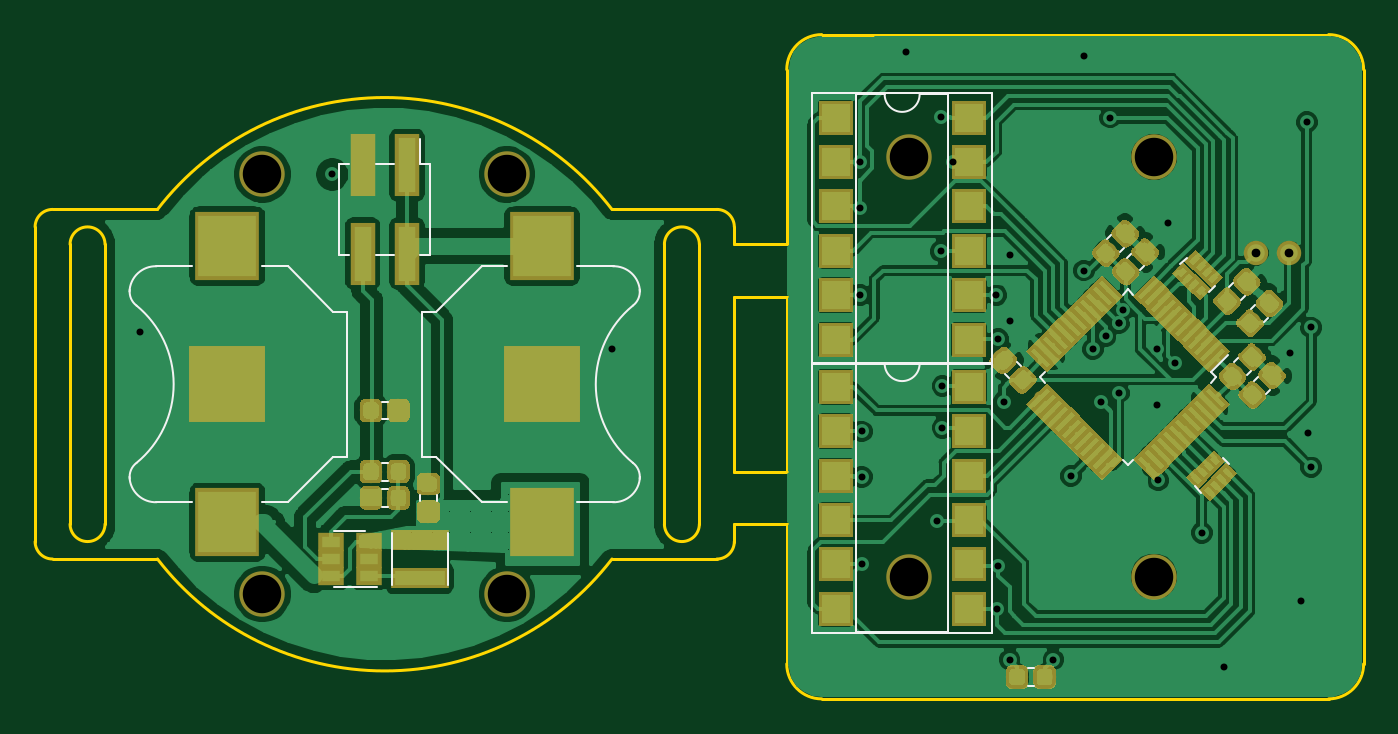
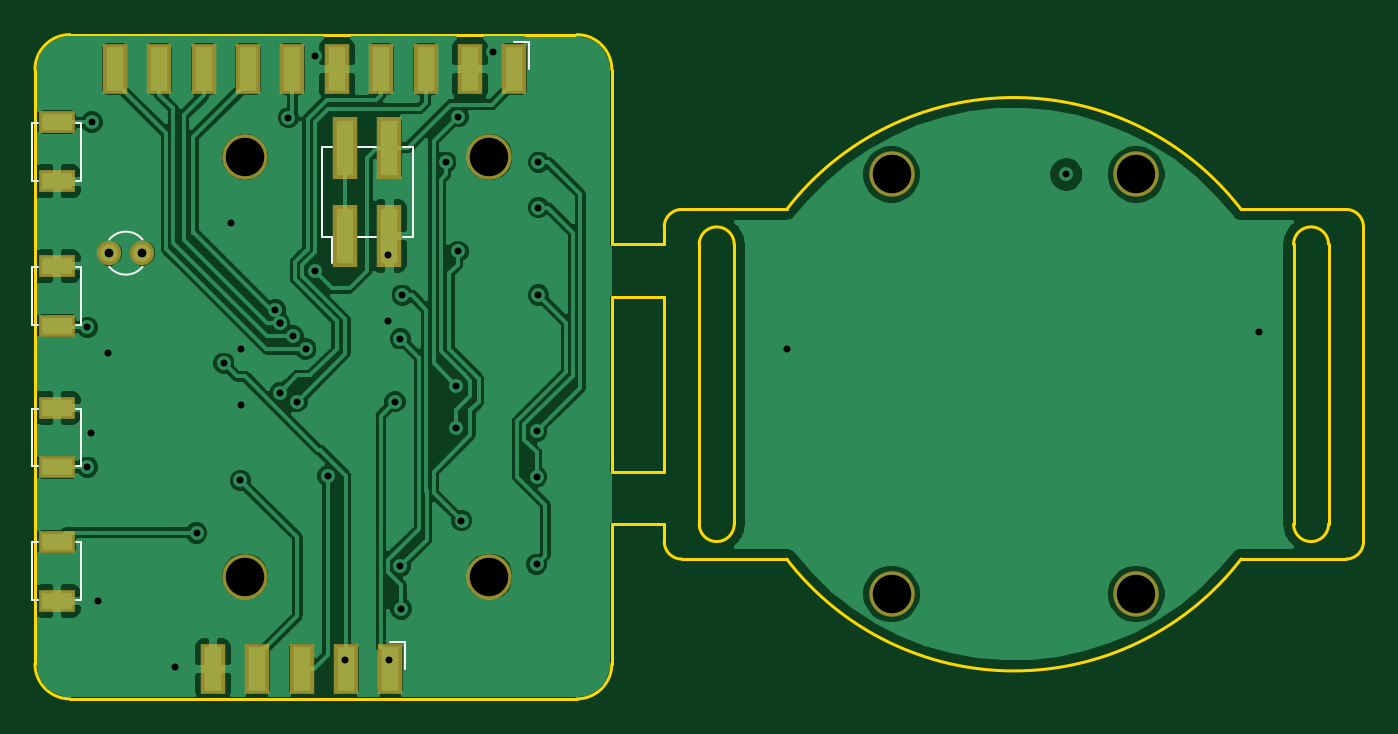
Circuit board: 11 layer files. Board 76.0 x 38.0 mm.
- bottom_copper: BubbleWatch-B.Cu.gbr (98663 bytes)
- bottom_mask: BubbleWatch-B.Mask.gbr (2139 bytes)
- paste: BubbleWatch-B.Paste.gbr (1479 bytes)
- bottom_silk: BubbleWatch-B.SilkS.gbr (2670 bytes)
- outline: BubbleWatch-Edge.Cuts.gbr (2732 bytes)
- top_copper: BubbleWatch-F.Cu.gbr (200762 bytes)
- top_mask: BubbleWatch-F.Mask.gbr (58676 bytes)
- paste: BubbleWatch-F.Paste.gbr (57934 bytes)
- top_silk: BubbleWatch-F.SilkS.gbr (6115 bytes)
- drill: BubbleWatch-NPTH.drl (273 bytes)
- drill: BubbleWatch-PTH.drl (958 bytes)

=== bottom_copper: BubbleWatch-B.Cu.gbr (98663 bytes, source omitted) ===
=== bottom_mask: BubbleWatch-B.Mask.gbr ===
G04 #@! TF.GenerationSoftware,KiCad,Pcbnew,(5.0.0)*
G04 #@! TF.CreationDate,2019-02-27T16:16:10+00:00*
G04 #@! TF.ProjectId,BubbleWatch,427562626C6557617463682E6B696361,rev?*
G04 #@! TF.SameCoordinates,Original*
G04 #@! TF.FileFunction,Soldermask,Bot*
G04 #@! TF.FilePolarity,Negative*
%FSLAX46Y46*%
G04 Gerber Fmt 4.6, Leading zero omitted, Abs format (unit mm)*
G04 Created by KiCad (PCBNEW (5.0.0)) date 02/27/19 16:16:10*
%MOMM*%
%LPD*%
G01*
G04 APERTURE LIST*
%ADD10R,2.100000X1.300000*%
%ADD11R,1.400000X2.900000*%
%ADD12C,2.600000*%
%ADD13C,1.400000*%
%ADD14R,1.400000X3.550000*%
G04 APERTURE END LIST*
D10*
G04 #@! TO.C,SW3*
X158750000Y-83750000D03*
X158750000Y-80350000D03*
G04 #@! TD*
G04 #@! TO.C,SW2*
X158750000Y-75650000D03*
X158750000Y-72250000D03*
G04 #@! TD*
G04 #@! TO.C,SW1*
X158750000Y-67400000D03*
X158750000Y-64000000D03*
G04 #@! TD*
D11*
G04 #@! TO.C,J3*
X155430000Y-60975000D03*
X152890000Y-60975000D03*
X150350000Y-60975000D03*
X147810000Y-60975000D03*
X145270000Y-60975000D03*
X142730000Y-60975000D03*
X140190000Y-60975000D03*
X137650000Y-60975000D03*
X135110000Y-60975000D03*
X132570000Y-60975000D03*
G04 #@! TD*
D10*
G04 #@! TO.C,SW4*
X158750000Y-88000000D03*
X158750000Y-91400000D03*
G04 #@! TD*
D12*
G04 #@! TO.C,REF\002A\002A*
X148000000Y-90000000D03*
G04 #@! TD*
D13*
G04 #@! TO.C,Y1*
X153850000Y-71500000D03*
X155750000Y-71500000D03*
G04 #@! TD*
D14*
G04 #@! TO.C,J2*
X142270000Y-70525000D03*
X142270000Y-65475000D03*
X139730000Y-70525000D03*
X139730000Y-65475000D03*
G04 #@! TD*
D12*
G04 #@! TO.C,REF\002A\002A*
X134000000Y-90000000D03*
G04 #@! TD*
D11*
G04 #@! TO.C,J3*
X139670000Y-95305000D03*
X142210000Y-95305000D03*
X144750000Y-95305000D03*
X147290000Y-95305000D03*
X149830000Y-95305000D03*
G04 #@! TD*
D12*
G04 #@! TO.C,REF\002A\002A*
X148000000Y-66000000D03*
G04 #@! TD*
G04 #@! TO.C,REF\002A\002A*
X134000000Y-66000000D03*
G04 #@! TD*
G04 #@! TO.C,REF\002A\002A*
X97000000Y-67000000D03*
G04 #@! TD*
G04 #@! TO.C,REF\002A\002A*
X111000000Y-67000000D03*
G04 #@! TD*
G04 #@! TO.C,REF\002A\002A*
X111000000Y-91000000D03*
G04 #@! TD*
G04 #@! TO.C,REF\002A\002A*
X97000000Y-91000000D03*
G04 #@! TD*
M02*

=== paste: BubbleWatch-B.Paste.gbr ===
G04 #@! TF.GenerationSoftware,KiCad,Pcbnew,(5.0.0)*
G04 #@! TF.CreationDate,2019-02-27T16:16:10+00:00*
G04 #@! TF.ProjectId,BubbleWatch,427562626C6557617463682E6B696361,rev?*
G04 #@! TF.SameCoordinates,Original*
G04 #@! TF.FileFunction,Paste,Bot*
G04 #@! TF.FilePolarity,Positive*
%FSLAX46Y46*%
G04 Gerber Fmt 4.6, Leading zero omitted, Abs format (unit mm)*
G04 Created by KiCad (PCBNEW (5.0.0)) date 02/27/19 16:16:10*
%MOMM*%
%LPD*%
G01*
G04 APERTURE LIST*
%ADD10R,1.700000X0.900000*%
%ADD11R,1.000000X2.500000*%
%ADD12R,1.000000X3.150000*%
G04 APERTURE END LIST*
D10*
G04 #@! TO.C,SW3*
X158750000Y-83750000D03*
X158750000Y-80350000D03*
G04 #@! TD*
G04 #@! TO.C,SW2*
X158750000Y-75650000D03*
X158750000Y-72250000D03*
G04 #@! TD*
G04 #@! TO.C,SW1*
X158750000Y-67400000D03*
X158750000Y-64000000D03*
G04 #@! TD*
D11*
G04 #@! TO.C,J3*
X155430000Y-60975000D03*
X152890000Y-60975000D03*
X150350000Y-60975000D03*
X147810000Y-60975000D03*
X145270000Y-60975000D03*
X142730000Y-60975000D03*
X140190000Y-60975000D03*
X137650000Y-60975000D03*
X135110000Y-60975000D03*
X132570000Y-60975000D03*
G04 #@! TD*
D10*
G04 #@! TO.C,SW4*
X158750000Y-88000000D03*
X158750000Y-91400000D03*
G04 #@! TD*
D12*
G04 #@! TO.C,J2*
X142270000Y-70525000D03*
X142270000Y-65475000D03*
X139730000Y-70525000D03*
X139730000Y-65475000D03*
G04 #@! TD*
D11*
G04 #@! TO.C,J3*
X139670000Y-95305000D03*
X142210000Y-95305000D03*
X144750000Y-95305000D03*
X147290000Y-95305000D03*
X149830000Y-95305000D03*
G04 #@! TD*
M02*

=== bottom_silk: BubbleWatch-B.SilkS.gbr ===
G04 #@! TF.GenerationSoftware,KiCad,Pcbnew,(5.0.0)*
G04 #@! TF.CreationDate,2019-02-27T16:16:10+00:00*
G04 #@! TF.ProjectId,BubbleWatch,427562626C6557617463682E6B696361,rev?*
G04 #@! TF.SameCoordinates,Original*
G04 #@! TF.FileFunction,Legend,Bot*
G04 #@! TF.FilePolarity,Positive*
%FSLAX46Y46*%
G04 Gerber Fmt 4.6, Leading zero omitted, Abs format (unit mm)*
G04 Created by KiCad (PCBNEW (5.0.0)) date 02/27/19 16:16:10*
%MOMM*%
%LPD*%
G01*
G04 APERTURE LIST*
%ADD10C,0.120000*%
G04 APERTURE END LIST*
D10*
G04 #@! TO.C,SW3*
X157350000Y-83700000D02*
X157650000Y-83700000D01*
X157350000Y-80400000D02*
X157350000Y-83700000D01*
X157650000Y-80400000D02*
X157350000Y-80400000D01*
X160150000Y-83700000D02*
X159850000Y-83700000D01*
X159850000Y-80400000D02*
X160150000Y-80400000D01*
X160150000Y-80400000D02*
X160150000Y-83700000D01*
G04 #@! TO.C,SW2*
X157350000Y-75600000D02*
X157650000Y-75600000D01*
X157350000Y-72300000D02*
X157350000Y-75600000D01*
X157650000Y-72300000D02*
X157350000Y-72300000D01*
X160150000Y-75600000D02*
X159850000Y-75600000D01*
X159850000Y-72300000D02*
X160150000Y-72300000D01*
X160150000Y-72300000D02*
X160150000Y-75600000D01*
G04 #@! TO.C,SW1*
X157350000Y-67350000D02*
X157350000Y-64050000D01*
X157650000Y-67350000D02*
X157350000Y-67350000D01*
X157350000Y-64050000D02*
X157650000Y-64050000D01*
X159850000Y-67350000D02*
X160150000Y-67350000D01*
X160150000Y-67350000D02*
X160150000Y-64050000D01*
X160150000Y-64050000D02*
X159850000Y-64050000D01*
G04 #@! TO.C,J3*
X131750000Y-59405000D02*
X131750000Y-60975000D01*
X132570000Y-59405000D02*
X131750000Y-59405000D01*
G04 #@! TO.C,SW4*
X160150000Y-88050000D02*
X159850000Y-88050000D01*
X160150000Y-91350000D02*
X160150000Y-88050000D01*
X159850000Y-91350000D02*
X160150000Y-91350000D01*
X157350000Y-88050000D02*
X157650000Y-88050000D01*
X157650000Y-91350000D02*
X157350000Y-91350000D01*
X157350000Y-91350000D02*
X157350000Y-88050000D01*
G04 #@! TO.C,Y1*
X153850439Y-72281814D02*
G75*
G03X155750000Y-72281281I949561J781814D01*
G01*
X153850439Y-70718186D02*
G75*
G02X155750000Y-70718719I949561J-781814D01*
G01*
G04 #@! TO.C,J2*
X143600000Y-70600000D02*
X143600000Y-65400000D01*
X138400000Y-70600000D02*
X138400000Y-65400000D01*
X143030000Y-72040000D02*
X143030000Y-70600000D01*
X143600000Y-70600000D02*
X143030000Y-70600000D01*
X143600000Y-65400000D02*
X143030000Y-65400000D01*
X138970000Y-70600000D02*
X138400000Y-70600000D01*
X138970000Y-65400000D02*
X138400000Y-65400000D01*
X141510000Y-70600000D02*
X140490000Y-70600000D01*
X141510000Y-65400000D02*
X140490000Y-65400000D01*
G04 #@! TO.C,J3*
X139670000Y-93735000D02*
X138850000Y-93735000D01*
X138850000Y-93735000D02*
X138850000Y-95305000D01*
G04 #@! TD*
M02*

=== outline: BubbleWatch-Edge.Cuts.gbr ===
G04 #@! TF.GenerationSoftware,KiCad,Pcbnew,(5.0.0)*
G04 #@! TF.CreationDate,2019-02-27T16:16:10+00:00*
G04 #@! TF.ProjectId,BubbleWatch,427562626C6557617463682E6B696361,rev?*
G04 #@! TF.SameCoordinates,Original*
G04 #@! TF.FileFunction,Profile,NP*
%FSLAX46Y46*%
G04 Gerber Fmt 4.6, Leading zero omitted, Abs format (unit mm)*
G04 Created by KiCad (PCBNEW (5.0.0)) date 02/27/19 16:16:10*
%MOMM*%
%LPD*%
G01*
G04 APERTURE LIST*
%ADD10C,0.150000*%
%ADD11C,0.200000*%
G04 APERTURE END LIST*
D10*
X127000000Y-95000000D02*
X127000000Y-87000000D01*
X124000000Y-74000000D02*
X124000000Y-84000000D01*
D11*
X127000000Y-87000000D02*
X124000000Y-87000000D01*
X124000000Y-84000000D02*
X127000000Y-84000000D01*
X124000000Y-74000000D02*
X127000000Y-74000000D01*
X124000000Y-71000000D02*
X127000000Y-71000000D01*
X160000000Y-61000000D02*
X160000000Y-63000000D01*
X127000000Y-61000000D02*
X127000000Y-71000000D01*
X129000000Y-59000000D02*
X132000000Y-59000000D01*
D10*
X158000000Y-59000000D02*
G75*
G02X160000000Y-61000000I0J-2000000D01*
G01*
X160000000Y-95000000D02*
G75*
G02X158000000Y-97000000I-2000000J0D01*
G01*
X129000000Y-97000000D02*
G75*
G02X127000000Y-95000000I0J2000000D01*
G01*
X127000000Y-61000000D02*
G75*
G02X129000000Y-59000000I2000000J0D01*
G01*
X158000000Y-59000000D02*
X132000000Y-59000000D01*
X129000000Y-97000000D02*
X158000000Y-97000000D01*
X127000000Y-74000000D02*
X127000000Y-84000000D01*
X160000000Y-63000000D02*
X160000000Y-95000000D01*
X124000000Y-88000000D02*
G75*
G02X123000000Y-89000000I-1000000J0D01*
G01*
X124000000Y-88000000D02*
X124000000Y-87000000D01*
X117000000Y-89000000D02*
X123000000Y-89000000D01*
X123000000Y-69000000D02*
G75*
G02X124000000Y-70000000I0J-1000000D01*
G01*
X124000000Y-70000000D02*
X124000000Y-71000000D01*
X117000000Y-69000000D02*
X123000000Y-69000000D01*
X91000000Y-69000000D02*
X85000000Y-69000000D01*
X84000000Y-70000000D02*
G75*
G02X85000000Y-69000000I1000000J0D01*
G01*
X84000000Y-88000000D02*
X84000000Y-70000000D01*
X91000000Y-89000000D02*
X85000000Y-89000000D01*
X85000000Y-89000000D02*
G75*
G02X84000000Y-88000000I0J1000000D01*
G01*
X116999999Y-88999999D02*
G75*
G02X91000001Y-88999999I-12999999J9999999D01*
G01*
X91000001Y-69000001D02*
G75*
G02X116999999Y-69000001I12999999J-9999999D01*
G01*
X122000000Y-87000000D02*
G75*
G02X120000000Y-87000000I-1000000J0D01*
G01*
X120000000Y-71000000D02*
G75*
G02X122000000Y-71000000I1000000J0D01*
G01*
X122000000Y-87000000D02*
X122000000Y-71000000D01*
X120000000Y-71000000D02*
X120000000Y-87000000D01*
X88000000Y-87000000D02*
G75*
G02X86000000Y-87000000I-1000000J0D01*
G01*
X86000000Y-71000000D02*
G75*
G02X88000000Y-71000000I1000000J0D01*
G01*
X86000000Y-87000000D02*
X86000000Y-71000000D01*
X88000000Y-71000000D02*
X88000000Y-87000000D01*
M02*

=== top_copper: BubbleWatch-F.Cu.gbr (200762 bytes, source omitted) ===
=== top_mask: BubbleWatch-F.Mask.gbr (58676 bytes, source omitted) ===
=== paste: BubbleWatch-F.Paste.gbr (57934 bytes, source omitted) ===
=== top_silk: BubbleWatch-F.SilkS.gbr ===
G04 #@! TF.GenerationSoftware,KiCad,Pcbnew,(5.0.0)*
G04 #@! TF.CreationDate,2019-02-27T16:16:10+00:00*
G04 #@! TF.ProjectId,BubbleWatch,427562626C6557617463682E6B696361,rev?*
G04 #@! TF.SameCoordinates,Original*
G04 #@! TF.FileFunction,Legend,Top*
G04 #@! TF.FilePolarity,Positive*
%FSLAX46Y46*%
G04 Gerber Fmt 4.6, Leading zero omitted, Abs format (unit mm)*
G04 Created by KiCad (PCBNEW (5.0.0)) date 02/27/19 16:16:10*
%MOMM*%
%LPD*%
G01*
G04 APERTURE LIST*
%ADD10C,0.120000*%
G04 APERTURE END LIST*
D10*
G04 #@! TO.C,U3*
X146524416Y-83648355D02*
X146227431Y-83351370D01*
X141489816Y-78613755D02*
X141786801Y-78910740D01*
X146524416Y-73579155D02*
X146821401Y-73876140D01*
X151559016Y-78613755D02*
X151262031Y-78910740D01*
X141489816Y-78613755D02*
X141786801Y-78316770D01*
X146524416Y-83648355D02*
X146821401Y-83351370D01*
X151262031Y-78316770D02*
X152237839Y-77340963D01*
X151559016Y-78613755D02*
X151262031Y-78316770D01*
X146524416Y-73579155D02*
X146227431Y-73876140D01*
G04 #@! TO.C,U2*
X134600000Y-77820000D02*
G75*
G02X132600000Y-77820000I-1000000J0D01*
G01*
X132600000Y-77820000D02*
X130950000Y-77820000D01*
X130950000Y-77820000D02*
X130950000Y-93180000D01*
X130950000Y-93180000D02*
X136250000Y-93180000D01*
X136250000Y-93180000D02*
X136250000Y-77820000D01*
X136250000Y-77820000D02*
X134600000Y-77820000D01*
X128460000Y-77760000D02*
X128460000Y-93240000D01*
X128460000Y-93240000D02*
X138740000Y-93240000D01*
X138740000Y-93240000D02*
X138740000Y-77760000D01*
X138740000Y-77760000D02*
X128460000Y-77760000D01*
G04 #@! TO.C,RN2*
X150693898Y-85202548D02*
X150340345Y-84848995D01*
X152306101Y-83590345D02*
X151952548Y-83236792D01*
G04 #@! TO.C,U1*
X138740000Y-62360000D02*
X128460000Y-62360000D01*
X138740000Y-77840000D02*
X138740000Y-62360000D01*
X128460000Y-77840000D02*
X138740000Y-77840000D01*
X128460000Y-62360000D02*
X128460000Y-77840000D01*
X136250000Y-62420000D02*
X134600000Y-62420000D01*
X136250000Y-77780000D02*
X136250000Y-62420000D01*
X130950000Y-77780000D02*
X136250000Y-77780000D01*
X130950000Y-62420000D02*
X130950000Y-77780000D01*
X132600000Y-62420000D02*
X130950000Y-62420000D01*
X134600000Y-62420000D02*
G75*
G02X132600000Y-62420000I-1000000J0D01*
G01*
G04 #@! TO.C,BT1*
X118584160Y-73585385D02*
G75*
G02X118200000Y-74500000I-984160J-124615D01*
G01*
X118584160Y-84414615D02*
G75*
G03X118200000Y-83500000I-984160J124615D01*
G01*
X118188671Y-74509339D02*
G75*
G03X118200000Y-83500000I3711329J-4490661D01*
G01*
X117050000Y-72250000D02*
G75*
G02X118600000Y-73700000I50000J-1500000D01*
G01*
X117050000Y-85750000D02*
G75*
G03X118600000Y-84300000I50000J1500000D01*
G01*
X115000000Y-72250000D02*
X117100000Y-72250000D01*
X115000000Y-85750000D02*
X117100000Y-85750000D01*
X111000000Y-85750000D02*
X109550000Y-85750000D01*
X109550000Y-85750000D02*
X106950000Y-83150000D01*
X106950000Y-83150000D02*
X106150000Y-83150000D01*
X106150000Y-83150000D02*
X106150000Y-74850000D01*
X106150000Y-74850000D02*
X106950000Y-74850000D01*
X106950000Y-74850000D02*
X109550000Y-72250000D01*
X109550000Y-72250000D02*
X111000000Y-72250000D01*
G04 #@! TO.C,BT2*
X98450000Y-85750000D02*
X97000000Y-85750000D01*
X101050000Y-83150000D02*
X98450000Y-85750000D01*
X101850000Y-83150000D02*
X101050000Y-83150000D01*
X101850000Y-74850000D02*
X101850000Y-83150000D01*
X101050000Y-74850000D02*
X101850000Y-74850000D01*
X98450000Y-72250000D02*
X101050000Y-74850000D01*
X97000000Y-72250000D02*
X98450000Y-72250000D01*
X93000000Y-72250000D02*
X90900000Y-72250000D01*
X93000000Y-85750000D02*
X90900000Y-85750000D01*
X90950000Y-72250000D02*
G75*
G03X89400000Y-73700000I-50000J-1500000D01*
G01*
X90950000Y-85750000D02*
G75*
G02X89400000Y-84300000I-50000J1500000D01*
G01*
X89811329Y-83490661D02*
G75*
G03X89800000Y-74500000I-3711329J4490661D01*
G01*
X89415840Y-73585385D02*
G75*
G03X89800000Y-74500000I984160J-124615D01*
G01*
X89415840Y-84414615D02*
G75*
G02X89800000Y-83500000I984160J124615D01*
G01*
G04 #@! TO.C,C1*
X145331120Y-70697631D02*
X145561325Y-70467426D01*
X146052369Y-71418880D02*
X146282574Y-71188675D01*
G04 #@! TO.C,C2*
X153717426Y-78811325D02*
X153947631Y-78581120D01*
X154438675Y-79532574D02*
X154668880Y-79302369D01*
G04 #@! TO.C,C3*
X140418880Y-77947631D02*
X140188675Y-77717426D01*
X139697631Y-78668880D02*
X139467426Y-78438675D01*
G04 #@! TO.C,C4*
X146467426Y-71754478D02*
X146697631Y-71524273D01*
X147188675Y-72475727D02*
X147418880Y-72245522D01*
G04 #@! TO.C,C5*
X153302369Y-78475727D02*
X153532574Y-78245522D01*
X152581120Y-77754478D02*
X152811325Y-77524273D01*
G04 #@! TO.C,C6*
X153581120Y-74697631D02*
X153811325Y-74467426D01*
X154302369Y-75418880D02*
X154532574Y-75188675D01*
G04 #@! TO.C,C7*
X105990000Y-85662779D02*
X105990000Y-85337221D01*
X107010000Y-85662779D02*
X107010000Y-85337221D01*
G04 #@! TO.C,C8*
X152995522Y-74168880D02*
X153225727Y-73938675D01*
X152274273Y-73447631D02*
X152504478Y-73217426D01*
G04 #@! TO.C,C9*
X103837221Y-81010000D02*
X104162779Y-81010000D01*
X103837221Y-79990000D02*
X104162779Y-79990000D01*
G04 #@! TO.C,L1*
X107600000Y-87500000D02*
X107600000Y-90500000D01*
X104400000Y-87500000D02*
X104400000Y-90500000D01*
G04 #@! TO.C,R1*
X103837221Y-83490000D02*
X104162779Y-83490000D01*
X103837221Y-84510000D02*
X104162779Y-84510000D01*
G04 #@! TO.C,R2*
X104162779Y-84990000D02*
X103837221Y-84990000D01*
X104162779Y-86010000D02*
X103837221Y-86010000D01*
G04 #@! TO.C,R3*
X140799720Y-95240000D02*
X141125278Y-95240000D01*
X140799720Y-96260000D02*
X141125278Y-96260000D01*
G04 #@! TO.C,RN1*
X149870675Y-71767122D02*
X149517122Y-72120675D01*
X151482878Y-73379325D02*
X151129325Y-73732878D01*
G04 #@! TO.C,U4*
X102900000Y-87390000D02*
X101100000Y-87390000D01*
X101100000Y-90610000D02*
X103550000Y-90610000D01*
G04 #@! TO.C,J1*
X104510000Y-71600000D02*
X103490000Y-71600000D01*
X104510000Y-66400000D02*
X103490000Y-66400000D01*
X101970000Y-71600000D02*
X101400000Y-71600000D01*
X101970000Y-66400000D02*
X101400000Y-66400000D01*
X106600000Y-71600000D02*
X106030000Y-71600000D01*
X106600000Y-66400000D02*
X106030000Y-66400000D01*
X106030000Y-64960000D02*
X106030000Y-66400000D01*
X101400000Y-66400000D02*
X101400000Y-71600000D01*
X106600000Y-66400000D02*
X106600000Y-71600000D01*
G04 #@! TD*
M02*

=== drill: BubbleWatch-NPTH.drl ===
M48
;DRILL file {KiCad (5.0.0)} date 02/27/19 16:16:19
;FORMAT={-:-/ absolute / inch / decimal}
FMAT,2
INCH,TZ
T1C0.0866
%
G90
G05
M72
T1
X4.3701Y-2.6378
X3.8189Y-2.6378
X5.2756Y-2.5984
X3.8189Y-3.5827
X5.8268Y-3.5433
X5.8268Y-2.5984
X4.3701Y-3.5827
X5.2756Y-3.5433
T0
M30

=== drill: BubbleWatch-PTH.drl ===
M48
;DRILL file {KiCad (5.0.0)} date 02/27/19 16:16:19
;FORMAT={-:-/ absolute / inch / decimal}
FMAT,2
INCH,TZ
T1C0.0157
T2C0.0197
%
G90
G05
M72
T1
X3.5433Y-2.9921
X3.9764Y-2.6378
X4.6063Y-3.0315
X5.1654Y-2.6102
X5.1654Y-2.7126
X5.1654Y-2.9094
X5.1693Y-3.2165
X5.1693Y-3.3189
X5.1693Y-3.5157
X5.2677Y-2.3622
X5.3386Y-3.4173
X5.3465Y-2.5079
X5.3465Y-2.811
X5.3504Y-3.1142
X5.3504Y-3.2087
X5.374Y-2.6102
X5.472Y-2.9098
X5.4744Y-3.6161
X5.4764Y-3.0079
X5.4764Y-3.5197
X5.4882Y-3.1496
X5.502Y-3.7303
X5.5039Y-2.8189
X5.5039Y-2.9685
X5.6004Y-3.7303
X5.6398Y-3.3169
X5.6693Y-2.3701
X5.6693Y-2.8543
X5.6893Y-3.0311
X5.7087Y-3.1496
X5.7185Y-3.002
X5.7283Y-2.5098
X5.748Y-2.9724
X5.748Y-2.9724
X5.748Y-3.1299
X5.7579Y-2.9429
X5.8346Y-3.0315
X5.8346Y-3.1575
X5.8366Y-3.327
X5.8583Y-2.748
X5.874Y-3.063
X5.935Y-3.4449
X5.9843Y-3.748
X6.1339Y-3.0394
X6.1575Y-3.5984
X6.1713Y-2.5197
X6.1732Y-3.2205
X6.1811Y-2.9823
X6.1811Y-3.2972
T2
X6.0571Y-2.815
X6.1319Y-2.815
T0
M30

